Image classification data set "images4_resized" (pppfkp/money_recognitiom on GitHub). Class labels (5): dwadziescia, dwiescie, dziesiec, piecdziesiat, sto.

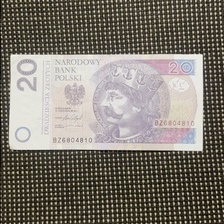
Label: dwadziescia

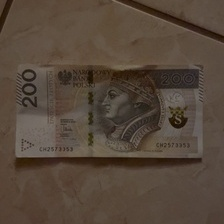
Label: dwiescie

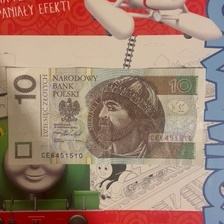
Label: dziesiec

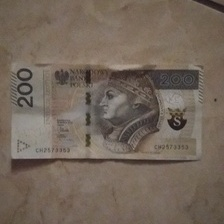
Label: dwiescie

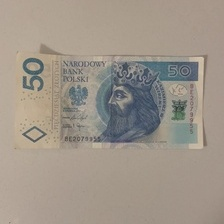
Label: piecdziesiat

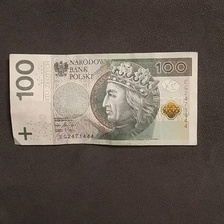
Label: sto
